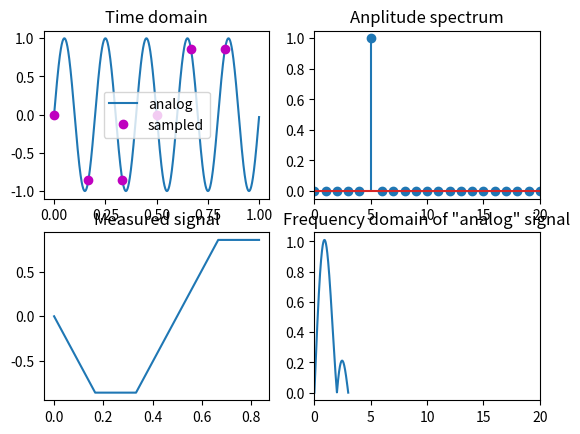

Recreate this plot in Python.
#this code simulates aliasing, a phenomenon that occurs when a signal is sampled at a rate insuffiecent to capture all its frequency components.
import numpy as np
import math
import matplotlib.pyplot as plt
from scipy.fftpack import fft

#Simulation parameters
srate=1000 #sampling rate
time= np.arange(0,1,1/srate) #this creates an array of time points from 0 to just below 1 with a step of 1/1000
npnts=len(time) #calculate the number of data points 
signal=	np.sin(2*np.pi*5*time) #sinusoidal signal

#Measurement Parameters
msrate= 6 # defines the sampling rate of the measured signal
mtime=np.arange(0,1,1/msrate) # creates an array containing timestamps for the measured signal
midx= np.zeros(len(mtime),dtype=int) #initializes an empty array of integers with the same length as mtime, to store indices of the closest points in the analog signal for each measured sample.
for i in range(0,len(midx)):
	midx[i]=np.argmin(np.abs(time-mtime[i])) #finds the index in the time array correspong to the point closest in time to the current measured sample time "mtime[i]"

#plotting the time domain
plt.subplot2grid((2,2),(0,0))
plt.plot(time,signal,label="analog")
plt.plot(time[midx],signal[midx], "mo",label="sampled") # plots the measured signal (sample from the analog signal)
plt.title("Time domain")
plt.legend()

#plotting the power spectrum of the analog signal
plt.subplot2grid((2,2),(0,1))
sigX=2*np.abs(fft(signal,npnts)/npnts) #2*np.abs() and /npnts for better visualization
hz=np.linspace(0,srate/2,int(np.floor(npnts/2)+1)) #the fft result only captures freqs up to the Nyquist frequency (half the srate)
plt.stem(hz,sigX[0:len(hz)])
plt.xlim([0,20])
plt.title("Anplitude spectrum")

# now plot only the measured signal
plt.subplot2grid((2,2),(1,0))
plt.plot(time[midx],signal[midx])
plt.title('Measured signal')

# and its amplitude spectrum
plt.subplot2grid((2,2),(1,1))
sigX = 2*np.abs(fft(signal[midx],npnts)/len(midx))
hz   = np.linspace(0,msrate/2,int(np.floor(npnts/2)+1))

plt.plot(hz,sigX[0:len(hz)])
plt.xlim([0,20])
plt.title('Frequency domain of "analog" signal')
plt.show()

#the results will show the our analog signal is operating at freq of 5 and our measured signal is operating at half the nyquist freq witch means 3hz, so here there will be aliasing 
